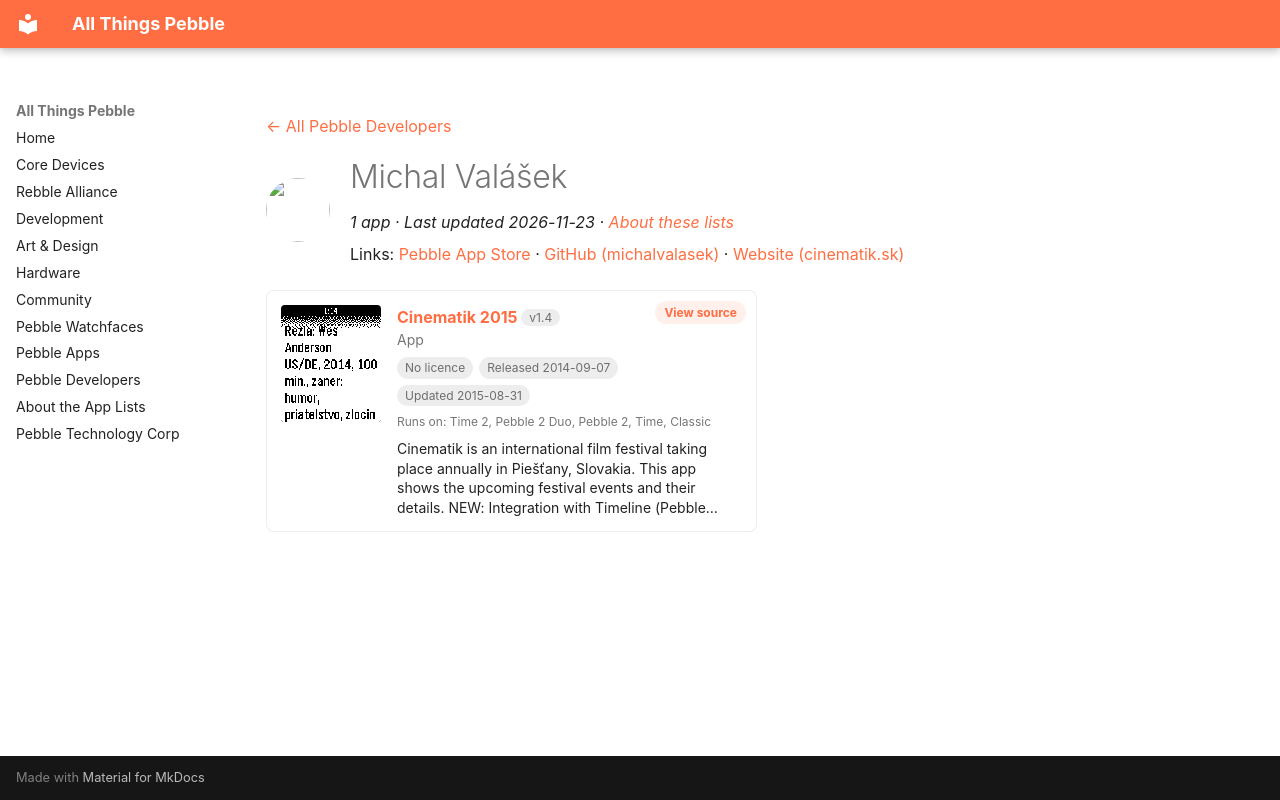

repository: saltedlolly/all-things-pebble · page: developers/michal-valasek.html · generator: mkdocs

---
title: "Michal Valášek"
hide:
  - toc
---

<!-- Generated by scripts/update_app_directory.py: do not edit by hand -->
[← All Pebble Developers](../developers.md)

<div class="dev-header" markdown>
<img class="dev-avatar" src="https://github.com/michalvalasek.png?size=128" alt="" width="64" height="64" loading="lazy" onerror="this.remove()">
<div class="dev-intro" markdown>

# Michal Valášek

*1 app · Last updated 2026-11-23 · [About these lists](../about-app-lists.md)*

Links: [Pebble App Store](https://apps.repebble.com/apps/dev/michal-val-ek_531ade5b7e49752f250003a2) · [GitHub (michalvalasek)](https://github.com/michalvalasek) · [Website (cinematik.sk)](http://www.cinematik.sk/)

</div>
</div>

<div class="app-grid dev-apps" data-search-exclude>
<div class="app-card" data-type="watchapp" data-title="cinematik 2015" data-released="2014-09-07" data-updated="2015-08-31">
<a class="app-shot" href="https://apps.repebble.com/540ba18df1b69c9eff000031" data-search-exclude><img src="../images/apps/540ba18df1b69c9eff000031.png" alt="Cinematik 2015" loading="lazy"></a>
<div class="app-info">
<h2 class="app-name" id="app-540ba18df1b69c9eff000031"><a href="https://apps.repebble.com/540ba18df1b69c9eff000031">Cinematik 2015</a> <span class="app-version" title="Latest version" data-search-exclude>v1.4</span></h2>
<a class="app-source" href="https://github.com/michalvalasek/PebbleCinematik2014" title="Source code" data-search-exclude>View source</a>
<div class="app-dev">App</div>
<div class="app-tags" data-search-exclude><span class="app-licence app-licence--none" title="Licence">No licence</span> <span title="First published in the app store">Released 2014-09-07</span> <span title="Latest release in the app store">Updated 2015-08-31</span></div>
<div class="app-watches" title="Supported watches" data-search-exclude>Runs on: Time 2, Pebble 2 Duo, Pebble 2, Time, Classic</div>
<p class="app-desc">Cinematik is an international film festival taking place annually in Piešťany, Slovakia. This app shows the upcoming festival events and their details. NEW: Integration with Timeline (Pebble…</p>
</div>
</div>
</div>
